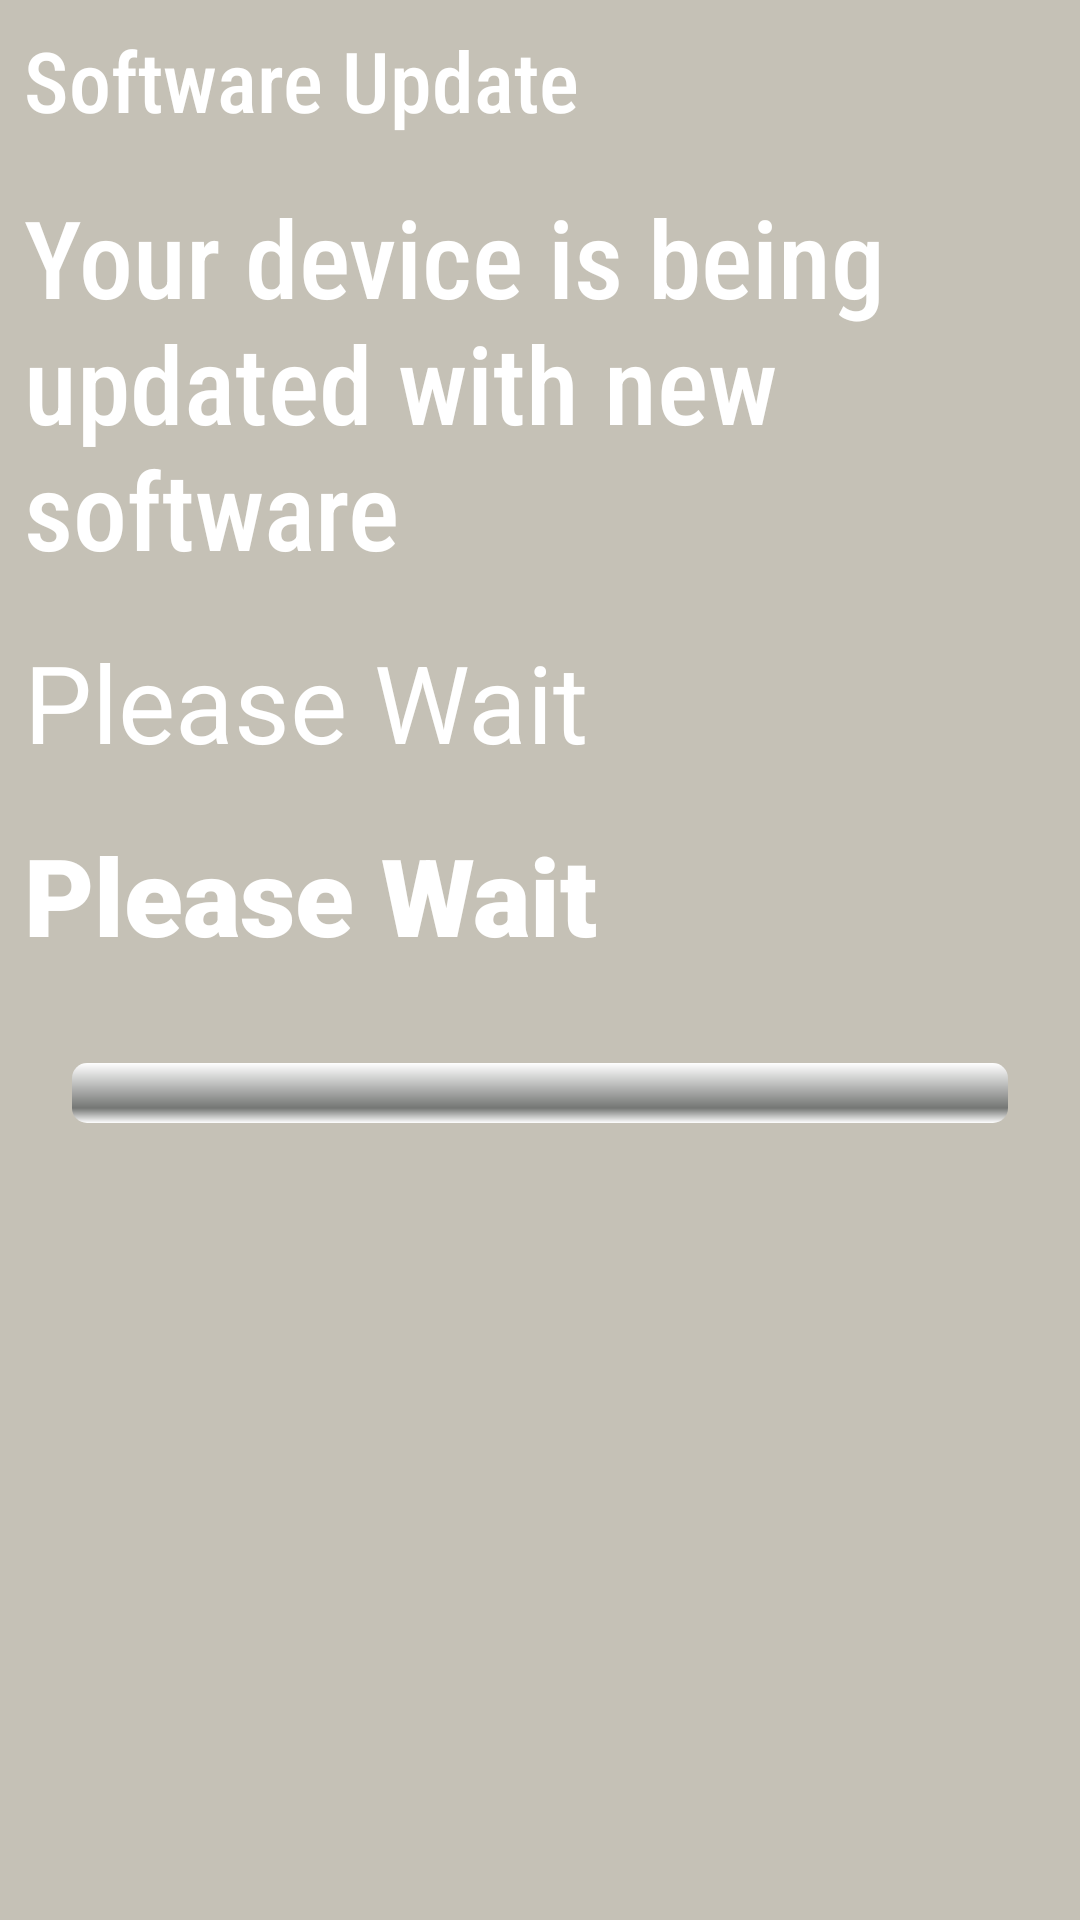

This screen was rendered from an Android layout file. Write that file and the resources it references.
<!-- AndroidManifest.xml: application theme Theme.ContentProviderWithRoom -->
<!-- res/layout/fragment_progress.xml -->
<?xml version="1.0" encoding="utf-8"?>
<RelativeLayout xmlns:android="http://schemas.android.com/apk/res/android"
    xmlns:tools="http://schemas.android.com/tools"
    android:layout_width="match_parent"
    android:layout_height="match_parent"
    android:background="#c5c1b6"
    xmlns:app="http://schemas.android.com/apk/res-auto"
    tools:context=".ProgressFragment">


    <TextView
        android:id="@+id/textCounter2"
        android:layout_margin="8dp"
        android:textColor="#FFFFFF"
        android:layout_width="match_parent"
        android:textAlignment="viewStart"
        android:text="Software Update"
        android:layout_height="wrap_content"
        android:textSize="28sp"
        android:fontFamily="sans-serif-condensed-medium"
        android:gravity="center"
        tools:ignore="RtlCompat" />
    <TextView
        android:id="@+id/textCounter1"
        android:layout_margin="8dp"
        android:textColor="#FFFFFF"
        android:layout_width="match_parent"
        android:layout_below="@+id/textCounter2"
        android:textAlignment="viewStart"
        android:text="Your device is being updated with new software "
        android:layout_height="wrap_content"
        android:textSize="36sp"
        android:fontFamily="sans-serif-condensed-medium"
        android:gravity="center"
        tools:ignore="RtlCompat" />
    <TextView
        android:id="@+id/textCounter0"
        android:textColor="#FFFFFF"
        android:layout_below="@+id/textCounter1"
        android:layout_margin="8dp"
        android:layout_width="match_parent"
        android:textAlignment="viewStart"
        android:text="Please Wait"
        android:fontFamily="sans-serif-thin"
        android:layout_height="wrap_content"
        android:textStyle="bold"
        android:textSize="36sp"
        android:gravity="center"
        tools:ignore="RtlCompat" />
    <TextView
        android:id="@+id/textCounter"
        android:textColor="#FFFFFF"
        android:layout_below="@+id/textCounter0"
        android:layout_margin="8dp"
        android:layout_width="match_parent"
        android:textAlignment="viewStart"
        android:text="Please Wait"
        android:fontFamily="sans-serif-black"
        android:layout_height="wrap_content"
        android:textStyle="bold"
        android:textSize="36sp"
        android:gravity="center"
        tools:ignore="RtlCompat" />

    <ProgressBar
        android:progressDrawable="@drawable/green_progress_drawable"
        style="?android:attr/progressBarStyleHorizontal"
        android:id="@+id/progressBar"
        android:layout_width="match_parent"
        android:layout_height="20dp"
        android:layout_margin="24dp"
        android:layout_below="@+id/textCounter"
        android:progress="0"
        android:layout_gravity="center_horizontal"
        />

    

</RelativeLayout>
<!-- resources referenced by this layout -->
<resources>
  <!-- drawable green_progress_drawable (drawable) -->
  <?xml version="1.0" encoding="utf-8"?>
  <layer-list xmlns:android="http://schemas.android.com/apk/res/android">
      <item android:id="@android:id/background">
          <shape>
              <corners android:radius="5dip" />
              <gradient
                  android:angle="270"
                  android:centerColor="#ff747674"
                  android:centerY="0.75"
                  android:endColor="#FFFFFF"
                  android:startColor="#FFFFFF" />
          </shape>
      </item>
  
      <item android:id="@android:id/secondaryProgress">
          <clip>
              <shape>
                  <corners android:radius="5dip" />
                  <gradient
                      android:angle="270"
                      android:centerColor="#80ffb600"
                      android:centerY="0.75"
                      android:endColor="#a0ffcb00"
                      android:startColor="#80ffd300" />
              </shape>
          </clip>
      </item>
      <item android:id="@android:id/progress">
          <clip>
              <shape>
                  <corners android:radius="5dip" />
                  <gradient
                      android:angle="270"
                      android:endColor="#cb4314"
                      android:startColor="#cb4314" />
              </shape>
          </clip>
      </item>
  </layer-list>
  <style name="Theme.ContentProviderWithRoom" parent="Theme.MaterialComponents.DayNight.DarkActionBar">
          
          <item name="colorPrimary">@color/purple_500</item>
          <item name="colorPrimaryVariant">@color/purple_700</item>
          <item name="colorOnPrimary">@color/white</item>
          
          <item name="colorSecondary">@color/teal_200</item>
          <item name="colorSecondaryVariant">@color/teal_700</item>
          <item name="colorOnSecondary">@color/black</item>
          
          <item name="android:statusBarColor" tools:targetApi="l">?attr/colorPrimaryVariant</item>
          
      </style>
  <!-- not gathered from this repository: default colours our renderer supplied (Android Studio template values) -->
  <color name="purple_500">#FF6200EE</color>
  <color name="purple_700">#FF3700B3</color>
  <color name="teal_200">#FF03DAC5</color>
  <color name="teal_700">#FF018786</color>
  <color name="black">#FF000000</color>
  <color name="white">#FFFFFFFF</color>
</resources>
